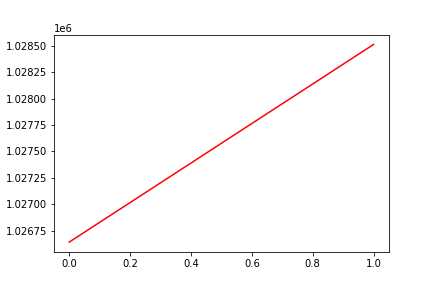

The table this chart was drawn from, first rows:
, date, assets
0, 0, 1026640
1, 20160311, 1028515
